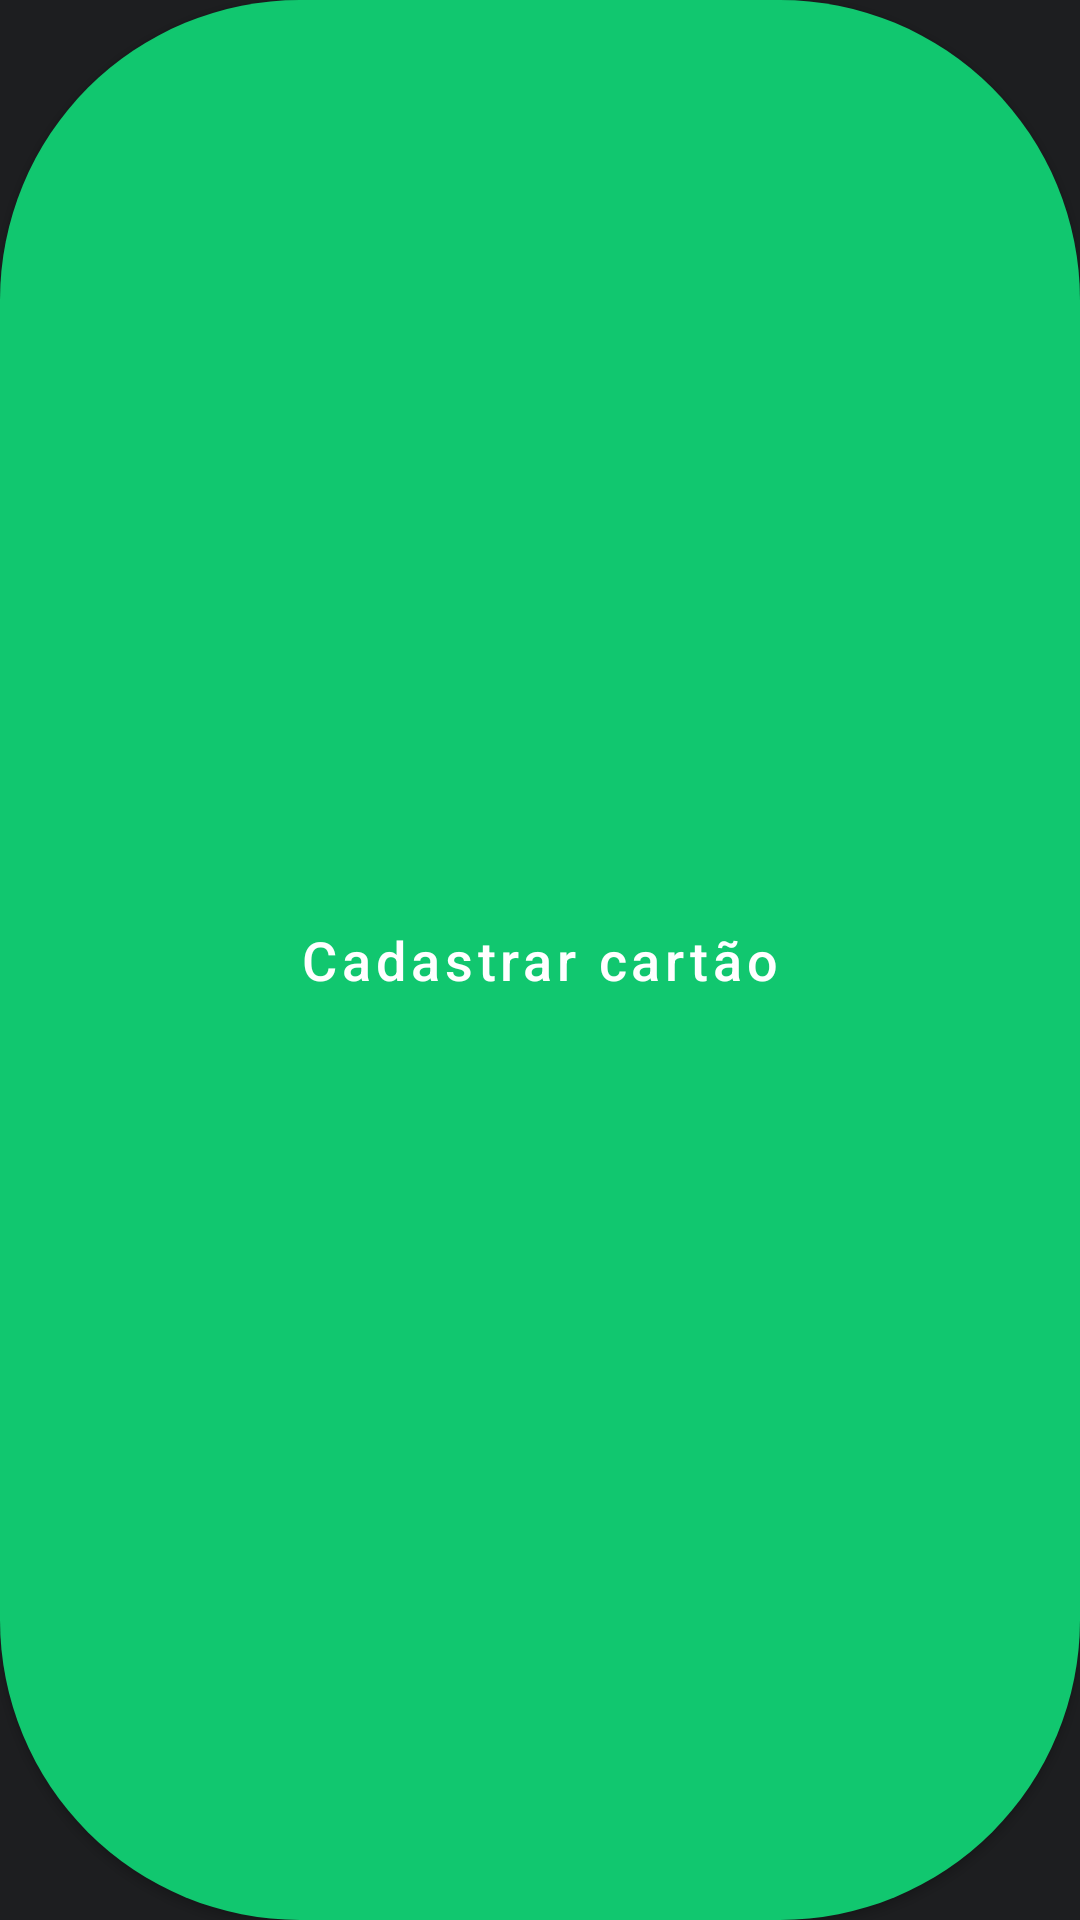

This screen was rendered from an Android layout file. Write that file and the resources it references.
<!-- AndroidManifest.xml: application theme AppTheme -->
<!-- res/layout/buttom_primary.xml -->
<?xml version="1.0" encoding="utf-8"?>
<com.google.android.material.button.MaterialButton xmlns:app="http://schemas.android.com/apk/res-auto"
    xmlns:android="http://schemas.android.com/apk/res/android"
    xmlns:tools="http://schemas.android.com/tools"
    android:layout_width="0dp"
    android:layout_height="48dp"
    android:layout_margin="12dp"
    android:id="@+id/btn_primary"
    style="@style/materialButtomPrimary"
    android:text="@string/add_card_btn"
    android:textAllCaps="false"
    android:textColor="@android:color/white"
    android:textSize="18sp"
    app:layout_constraintBottom_toBottomOf="parent"
    app:layout_constraintEnd_toEndOf="parent"
    app:layout_constraintStart_toStartOf="parent"
    tools:showIn="@layout/activity_cred_card" />
<!-- res/layout/activity_cred_card.xml (included above) -->
<?xml version="1.0" encoding="utf-8"?>
<androidx.constraintlayout.widget.ConstraintLayout
    xmlns:android="http://schemas.android.com/apk/res/android"
    xmlns:app="http://schemas.android.com/apk/res-auto"
    xmlns:tools="http://schemas.android.com/tools"
    android:layout_width="match_parent"
    android:layout_height="match_parent"
    android:background="@color/backgroundScreen"
    tools:context=".ui.card.CardActivity">

    <include
        android:id="@+id/toolbar"
        layout="@layout/toolbar"
        app:layout_constraintEnd_toEndOf="parent"
        app:layout_constraintStart_toStartOf="parent"
        app:layout_constraintTop_toTopOf="parent"
        />

    <ImageView
        android:id="@+id/iv_card"
        android:layout_width="100dp"
        android:layout_height="70.24dp"
        android:src="@drawable/ic_card"
        app:layout_constraintEnd_toEndOf="parent"
        app:layout_constraintHorizontal_bias="0.498"
        android:layout_marginTop="78.21dp"
        app:layout_constraintStart_toStartOf="parent"
        app:layout_constraintTop_toBottomOf="@+id/toolbar"
        android:contentDescription="@string/image_card_content_descrip" />
    <TextView
        android:id="@+id/tv_title"
        android:layout_width="0dp"
        android:layout_height="wrap_content"
        android:text="@string/add_credit_card"
        android:textAlignment="center"
        android:textColor="@android:color/white"
        android:textSize="28sp"
        android:textStyle="bold"
        android:layout_marginLeft="20dp"
        android:layout_marginRight="20dp"
        android:layout_marginTop="31dp"
        app:layout_constraintEnd_toEndOf="parent"
        app:layout_constraintStart_toStartOf="parent"
        app:layout_constraintTop_toBottomOf="@+id/iv_card" />

    <TextView
        android:layout_width="0dp"
        android:layout_height="wrap_content"
        android:layout_marginStart="36dp"
        android:layout_marginTop="16dp"
        android:layout_marginEnd="36dp"
        android:lineSpacingExtra="4dp"
        android:text="@string/credit_card_text"
        android:textAlignment="center"
        android:textColor="#CCFFFFFF"
        android:textSize="14sp"
        android:translationY="-1.8sp"
        app:layout_constraintEnd_toEndOf="parent"
        app:layout_constraintStart_toStartOf="parent"
        app:layout_constraintTop_toBottomOf="@+id/tv_title" />

    <include layout="@layout/buttom_primary"
        android:id="@+id/btn_priming"
        />

</androidx.constraintlayout.widget.ConstraintLayout>
<!-- res/layout/toolbar.xml (included above) -->
<?xml version="1.0" encoding="utf-8"?>
<layout xmlns:android="http://schemas.android.com/apk/res/android">
<FrameLayout
    xmlns:app="http://schemas.android.com/apk/res-auto"
    android:layout_height="wrap_content"
    android:id="@+id/frame_container"
    android:layout_width="match_parent">

    <androidx.appcompat.widget.Toolbar
        android:id="@+id/toolbars"
        android:layout_width="match_parent"
        android:layout_height="80dp"
        app:elevation="0dp"
        app:navigationIcon="@drawable/ic_toolbar_back"
        app:buttonGravity="center_vertical"
        />

</FrameLayout >
</layout>
<!-- resources referenced by this layout -->
<resources>
  <color name="backgroundScreen">#1D1E20</color>
  <string name="add_card_btn">Cadastrar cartão</string>
  <string name="add_credit_card">Cadastre um cartão de crédito</string>
  <string name="credit_card_text">Para fazer pagamentos para outras\npessoas você precisa cadastrar um\ncartão de crédito pessoal.</string>
  <string name="image_card_content_descrip">image card</string>
  <style name="materialButtomPrimary" parent="buttomBase">
          <item name="backgroundTint">@drawable/buttom_primary_selector</item>
          <item name="android:textColor">@color/white</item>
      </style>
  <style name="AppTheme" parent="Theme.MaterialComponents">
          
          <item name="colorPrimary">@color/colorPrimary</item>
          <item name="colorPrimaryDark">@color/colorPrimaryDark</item>
          <item name="android:windowBackground">@color/backgroundScreen</item>
          <item name="android:statusBarColor">@color/backgroundScreen</item>
          <item name="colorAccent">@color/colorAccent</item>
          <item name="colorSurface">#FFFFFF</item>
          <item name="bottomSheetDialogTheme">@style/AppBottomSheetDialogTheme</item>
  
      </style>
  <style name="buttomBase" parent="Widget.MaterialComponents.Button">
          <item name="cornerRadius">@dimen/button_primary_rounded</item>
          <item name="android:layout_marginLeft">@dimen/button_margin_left</item>
          <item name="android:layout_marginRight">@dimen/button_margin_right</item>
          <item name="android:insetTop">0dp</item>
          <item name="android:insetBottom">0dp</item>
          <item name="android:textAllCaps">false</item>
      </style>
  <!-- drawable buttom_primary_selector (drawable) -->
  <?xml version="1.0" encoding="utf-8"?>
  <selector xmlns:android="http://schemas.android.com/apk/res/android">
      <item android:color="@color/enableForm" android:state_enabled="true" />
      <item android:color="@color/disableFrom" />
  </selector>
  <color name="white">#FFFFFF</color>
  <color name="colorPrimary">#1D1E20</color>
  <color name="colorPrimaryDark">#1D1E20</color>
  <color name="colorAccent">#03DAC5</color>
  <style name="AppBottomSheetDialogTheme" parent="@style/ThemeOverlay.MaterialComponents.BottomSheetDialog">
          <item name="bottomSheetStyle">@style/AppModalStyle</item>
      </style>
  <dimen name="button_primary_rounded">100dp</dimen>
  <dimen name="button_margin_left">12dp</dimen>
  <dimen name="button_margin_right">12dp</dimen>
  <color name="enableForm">#11C76F</color>
  <color name="disableFrom">#8F929D</color>
  <style name="AppModalStyle" parent="Widget.MaterialComponents.BottomSheet">
          <item name="shapeAppearanceOverlay">@style/CustomShapeAppearanceBottomSheetDialog</item>
          <item name="shapeAppearanceLargeComponent">@style/AppModalStyle2</item>
  
      </style>
  <style name="CustomShapeAppearanceBottomSheetDialog" parent="">
          <item name="cornerFamily">rounded</item>
          <item name="cornerSizeTopRight">16dp</item>
          <item name="cornerSizeTopLeft">16dp</item>
          <item name="cornerSizeBottomRight">0dp</item>
          <item name="cornerSizeBottomLeft">0dp</item>
      </style>
  <style name="AppModalStyle2" parent="ShapeAppearance.MaterialComponents.LargeComponent">
          <item name="cornerFamily">rounded</item>
          <item name="cornerSize">12dp</item>
      </style>
</resources>
